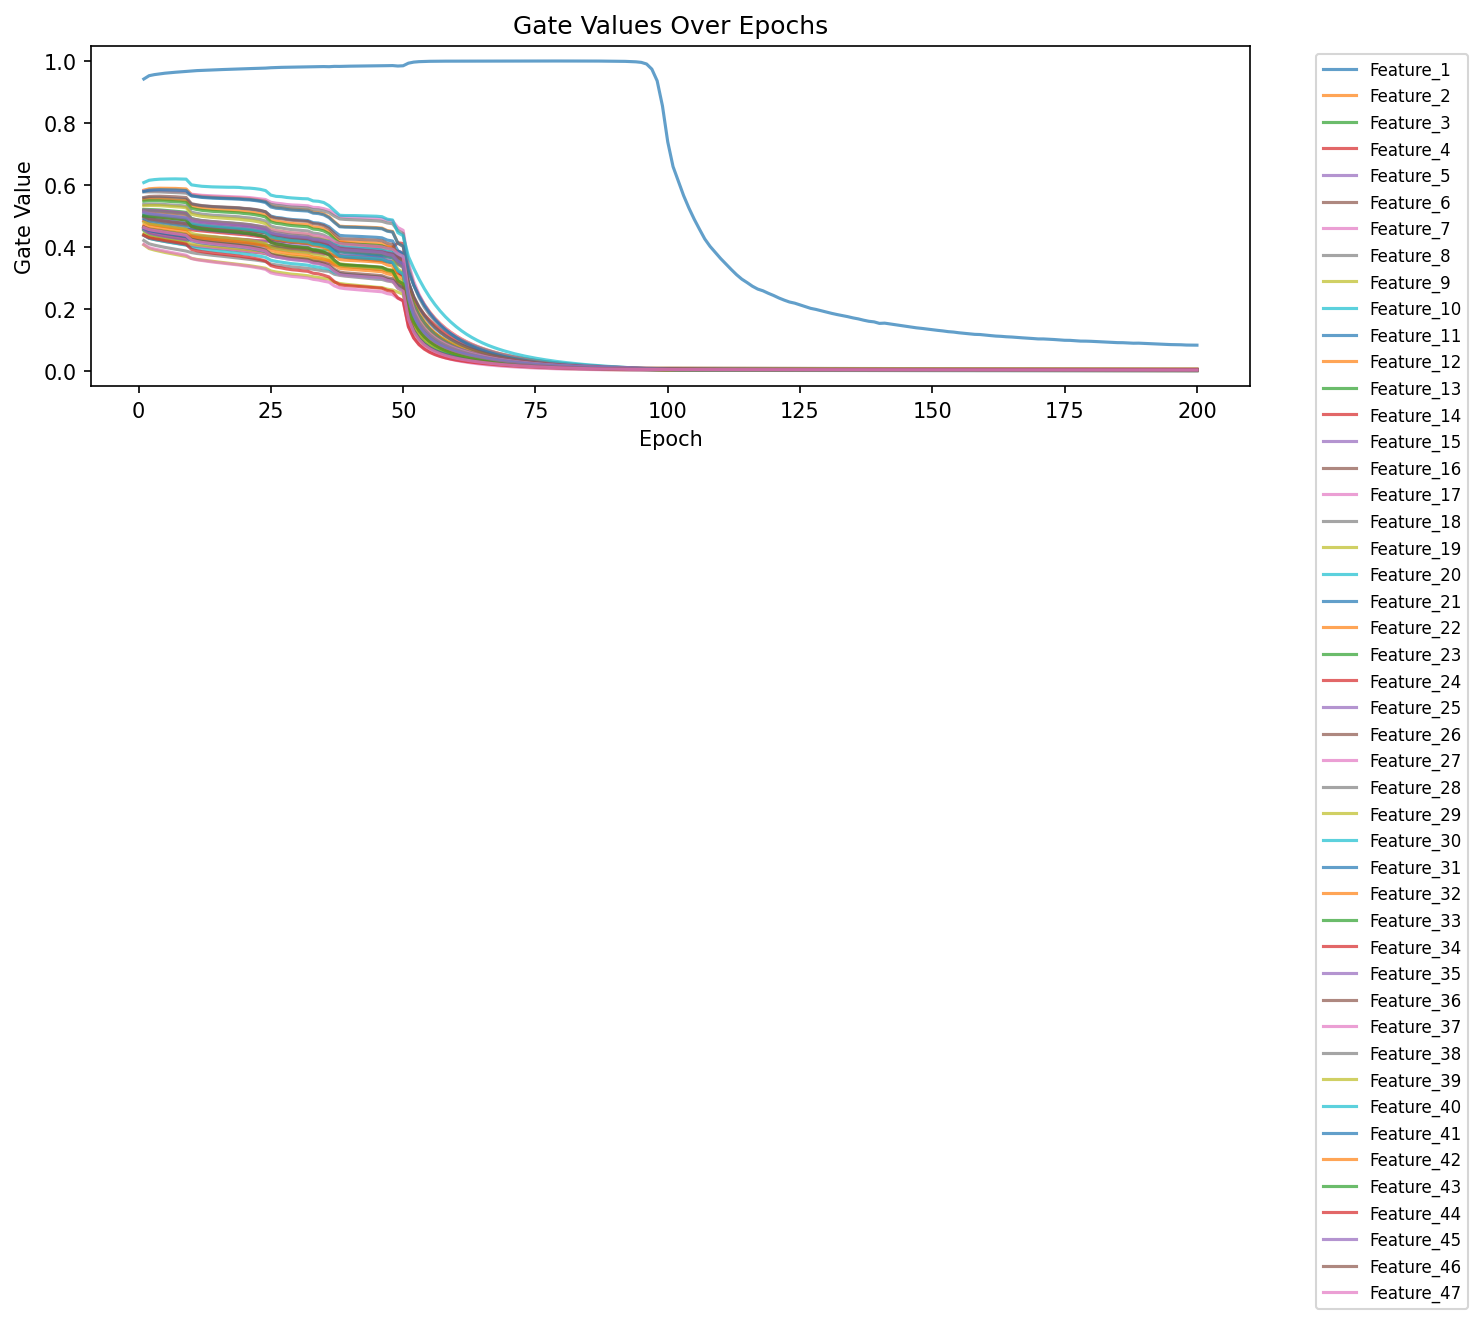

The data file committed next to this chart (first rows):
epoch, feature_index, feature, gate
1, 1, net_sched_interchange_mw, 0.9409
1, 2, gen_fuel_coal_mw, 0.495
1, 3, da_as_total_mw_thirty_minutes_reserve, 0.4531
1, 4, gross_sched_interchange_mw, 0.459
1, 5, gen_fuel_nuclear_mw, 0.464
1, 6, da_as_as_req_mw_primary_reserve, 0.437
1, 7, da_as_as_req_mw_synchronized_reserve, 0.4389
1, 8, da_as_total_mw_primary_reserve, 0.4206
1, 9, da_as_total_mw_synchronized_reserve, 0.4066
1, 10, gen_fuel_other_renewables_mw, 0.4377
1, 11, gen_fuel_multiple_fuels_mw, 0.5567
1, 12, system_energy_price_da, 0.5827
1, 13, gen_fuel_storage_mw, 0.5205
1, 14, forecast_load_mw_day_ahead, 0.4837
1, 15, gen_fuel_gas_mw, 0.4562
1, 16, total_gen, 0.4647
1, 17, gen_fuel_wind_mw, 0.5807
1, 18, wind_generation_mw, 0.5771
1, 19, da_as_as_req_mw_thirty_minutes_reserve, 0.442
1, 20, gen_fuel_multiple_fuels_pct, 0.6072
1, 21, total_lmp_da, 0.5787
1, 22, system_energy_price_rt, 0.5518
1, 23, total_lmp_rt, 0.5471
1, 24, da_as_mcp_synchronized_reserve, 0.5172
1, 25, da_as_mcp_primary_reserve, 0.5186
1, 26, marginal_loss_price_rt, 0.559
1, 27, gen_fuel_gas_pct, 0.4082
1, 28, marginal_loss_price_da, 0.5367
1, 29, gen_fuel_wind_pct, 0.5323
1, 30, metered_load_mw, 0.5004
1, 31, gross_inadv_interchange_mw, 0.4906
1, 32, gen_fuel_nuclear_pct, 0.5092
1, 33, congestion_price_da, 0.4637
1, 34, congestion_price_rt, 0.5002
1, 35, forecast_load_mw_latest_available, 0.4989
1, 36, prelim_load_avg_hourly, 0.4983
1, 37, gross_actual_interchange_mw, 0.5141
1, 38, total_losses, 0.5184
1, 39, gen_fuel_oil_mw, 0.4797
1, 40, da_as_ss_mw_primary_reserve, 0.508
1, 41, da_as_nsr_mw_primary_reserve, 0.4597
1, 42, gen_fuel_coal_pct, 0.4704
1, 43, gen_fuel_other_renewables_pct, 0.5001
1, 44, solar_generation_mw, 0.4377
1, 45, gen_fuel_hydro_mw, 0.5118
1, 46, net_inadv_interchange_mw, 0.464
1, 47, gen_fuel_solar_mw, 0.4622
2, 1, net_sched_interchange_mw, 0.9516
2, 2, gen_fuel_coal_mw, 0.4868
2, 3, da_as_total_mw_thirty_minutes_reserve, 0.4406
2, 4, gross_sched_interchange_mw, 0.4467
2, 5, gen_fuel_nuclear_mw, 0.4529
2, 6, da_as_as_req_mw_primary_reserve, 0.4277
2, 7, da_as_as_req_mw_synchronized_reserve, 0.4299
2, 8, da_as_total_mw_primary_reserve, 0.4099
2, 9, da_as_total_mw_synchronized_reserve, 0.3946
2, 10, gen_fuel_other_renewables_mw, 0.4278
2, 11, gen_fuel_multiple_fuels_mw, 0.558
2, 12, system_energy_price_da, 0.5872
2, 13, gen_fuel_storage_mw, 0.5204
... 9,340 more rows
